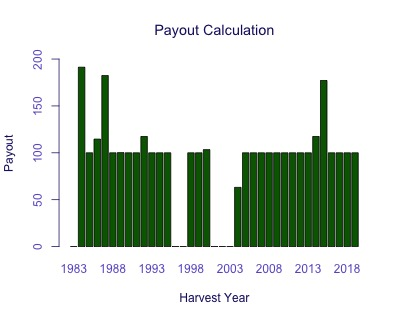

Source data for this figure (header and first rows):
Harvest Year, Payout
1983, 0
1984, 191.3
1985, 100
1986, 114.6
1987, 182.4
1988, 100
1989, 100.2
1990, 100
1991, 100
1992, 117.4
1993, 100
1994, 100
1995, 100
1996, 0
1997, 0
1998, 100
1999, 100
2000, 103.4
2001, 0
2002, 0
2003, 0
2004, 63.14
2005, 100
2006, 100
2007, 100
2008, 100
2009, 100
2010, 100
2011, 100
2012, 100
2013, 100
2014, 117.4
2015, 177.1
2016, 100
2017, 100
2018, 100
2019, 100
